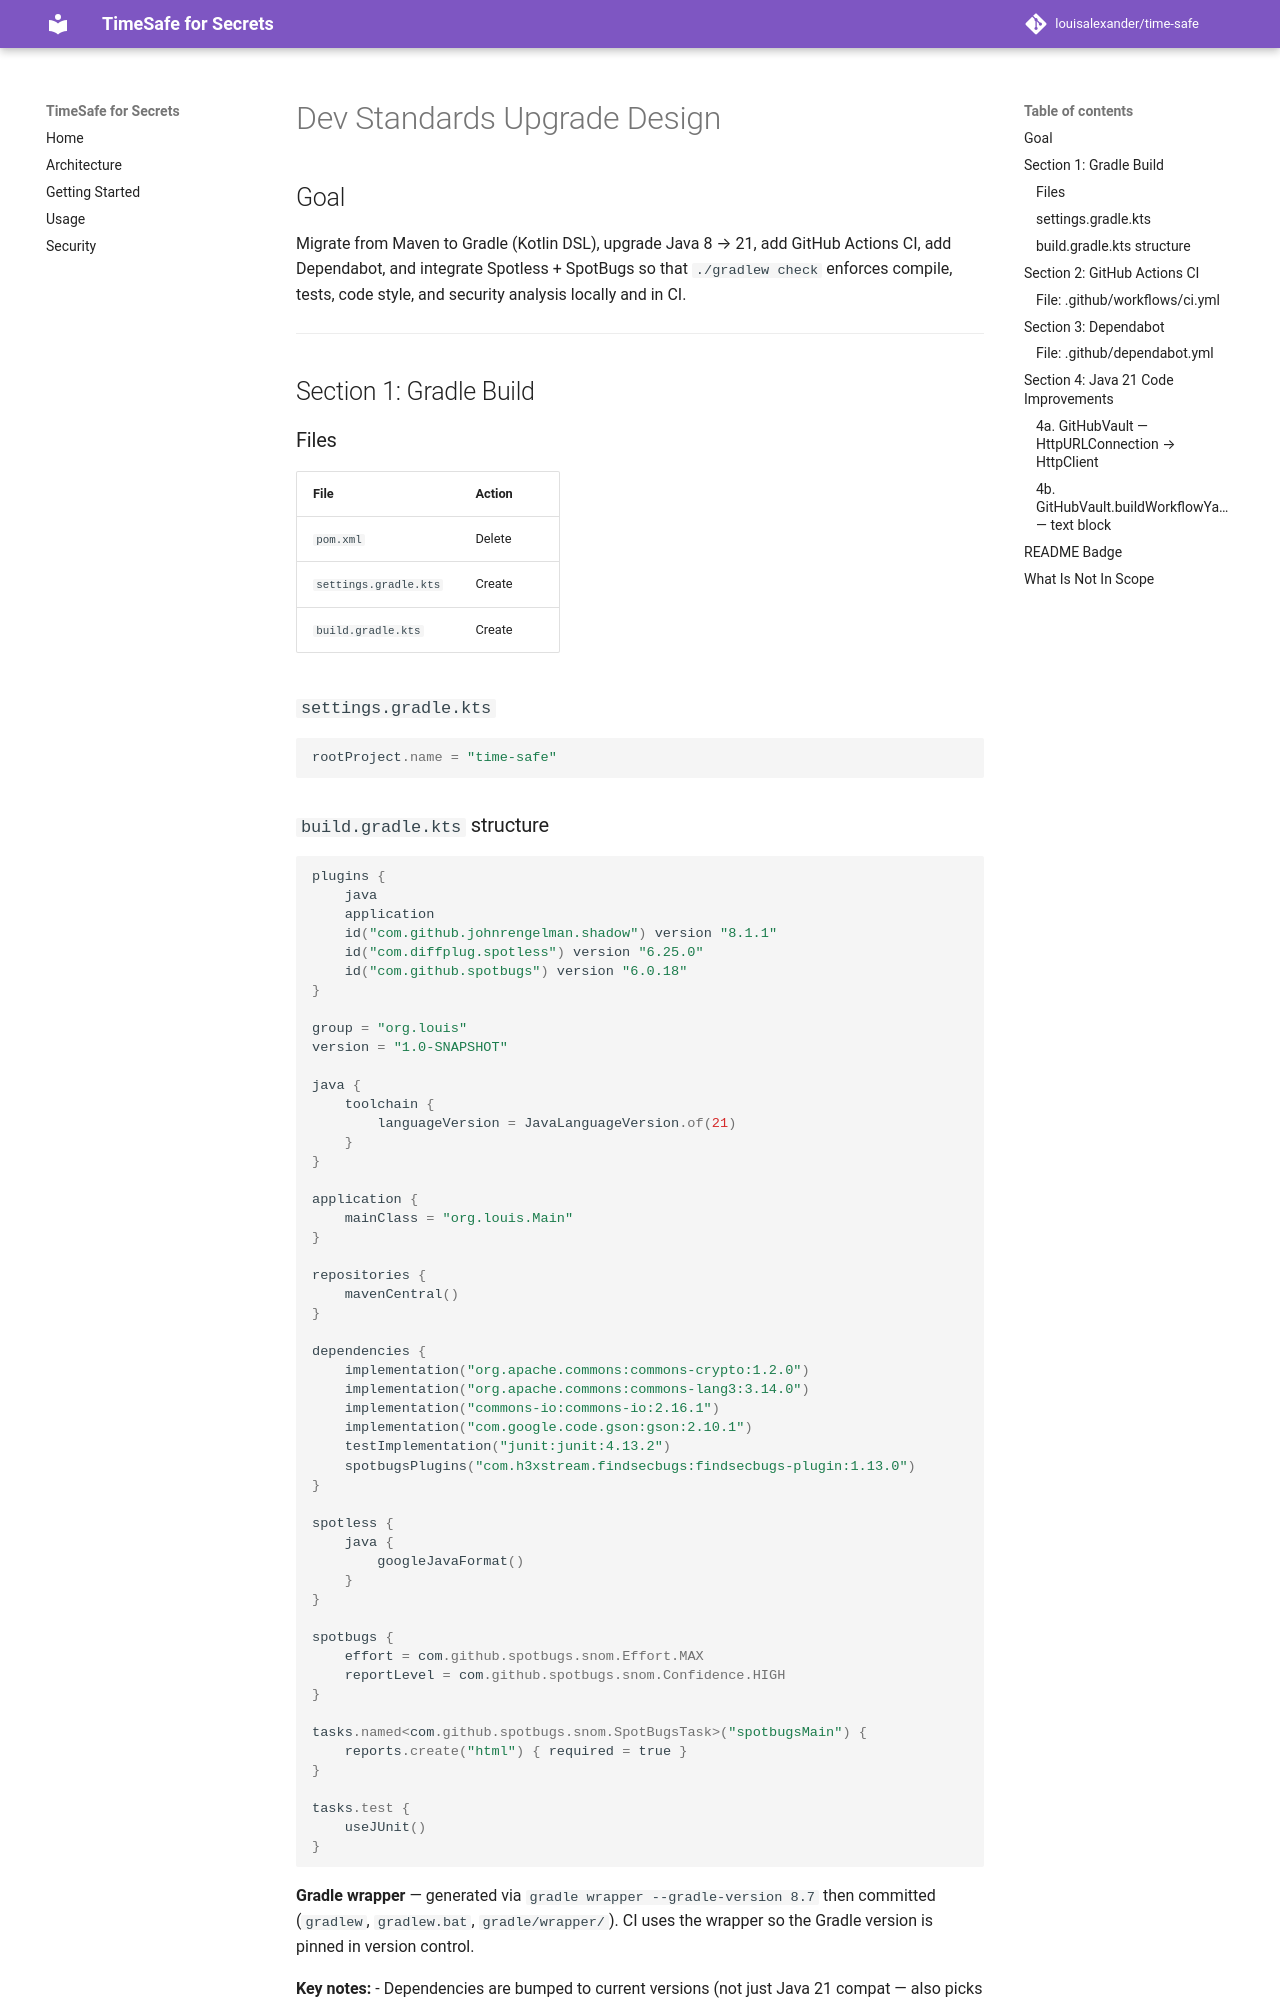

repository: louisalexander/time-safe · page: superpowers/specs/2026-06-03-dev-standards-upgrade-design/index.html · generator: mkdocs

# Dev Standards Upgrade Design

## Goal

Migrate from Maven to Gradle (Kotlin DSL), upgrade Java 8 → 21, add GitHub Actions CI, add Dependabot, and integrate Spotless + SpotBugs so that `./gradlew check` enforces compile, tests, code style, and security analysis locally and in CI.

---

## Section 1: Gradle Build

### Files

| File | Action |
|---|---|
| `pom.xml` | Delete |
| `settings.gradle.kts` | Create |
| `build.gradle.kts` | Create |

### `settings.gradle.kts`

```kotlin
rootProject.name = "time-safe"
```

### `build.gradle.kts` structure

```kotlin
plugins {
    java
    application
    id("com.github.johnrengelman.shadow") version "8.1.1"
    id("com.diffplug.spotless") version "6.25.0"
    id("com.github.spotbugs") version "6.0.18"
}

group = "org.louis"
version = "1.0-SNAPSHOT"

java {
    toolchain {
        languageVersion = JavaLanguageVersion.of(21)
    }
}

application {
    mainClass = "org.louis.Main"
}

repositories {
    mavenCentral()
}

dependencies {
    implementation("org.apache.commons:commons-crypto:1.2.0")
    implementation("org.apache.commons:commons-lang3:3.14.0")
    implementation("commons-io:commons-io:2.16.1")
    implementation("com.google.code.gson:gson:2.10.1")
    testImplementation("junit:junit:4.13.2")
    spotbugsPlugins("com.h3xstream.findsecbugs:findsecbugs-plugin:1.13.0")
}

spotless {
    java {
        googleJavaFormat()
    }
}

spotbugs {
    effort = com.github.spotbugs.snom.Effort.MAX
    reportLevel = com.github.spotbugs.snom.Confidence.HIGH
}

tasks.named<com.github.spotbugs.snom.SpotBugsTask>("spotbugsMain") {
    reports.create("html") { required = true }
}

tasks.test {
    useJUnit()
}
```

**Gradle wrapper** — generated via `gradle wrapper --gradle-version 8.7` then committed (`gradlew`, `gradlew.bat`, `gradle/wrapper/`). CI uses the wrapper so the Gradle version is pinned in version control.

**Key notes:**
- Dependencies are bumped to current versions (not just Java 21 compat — also picks up security fixes)
- Shadow plugin produces `build/libs/time-safe-all.jar` — same fat-JAR behaviour as `maven-assembly-plugin`
- `./gradlew check` runs: `compileJava` → `test` → `spotlessCheck` → `spotbugsMain`
- `./gradlew spotlessApply` auto-fixes formatting
- `./gradlew shadowJar` produces the runnable fat JAR

---

## Section 2: GitHub Actions CI
